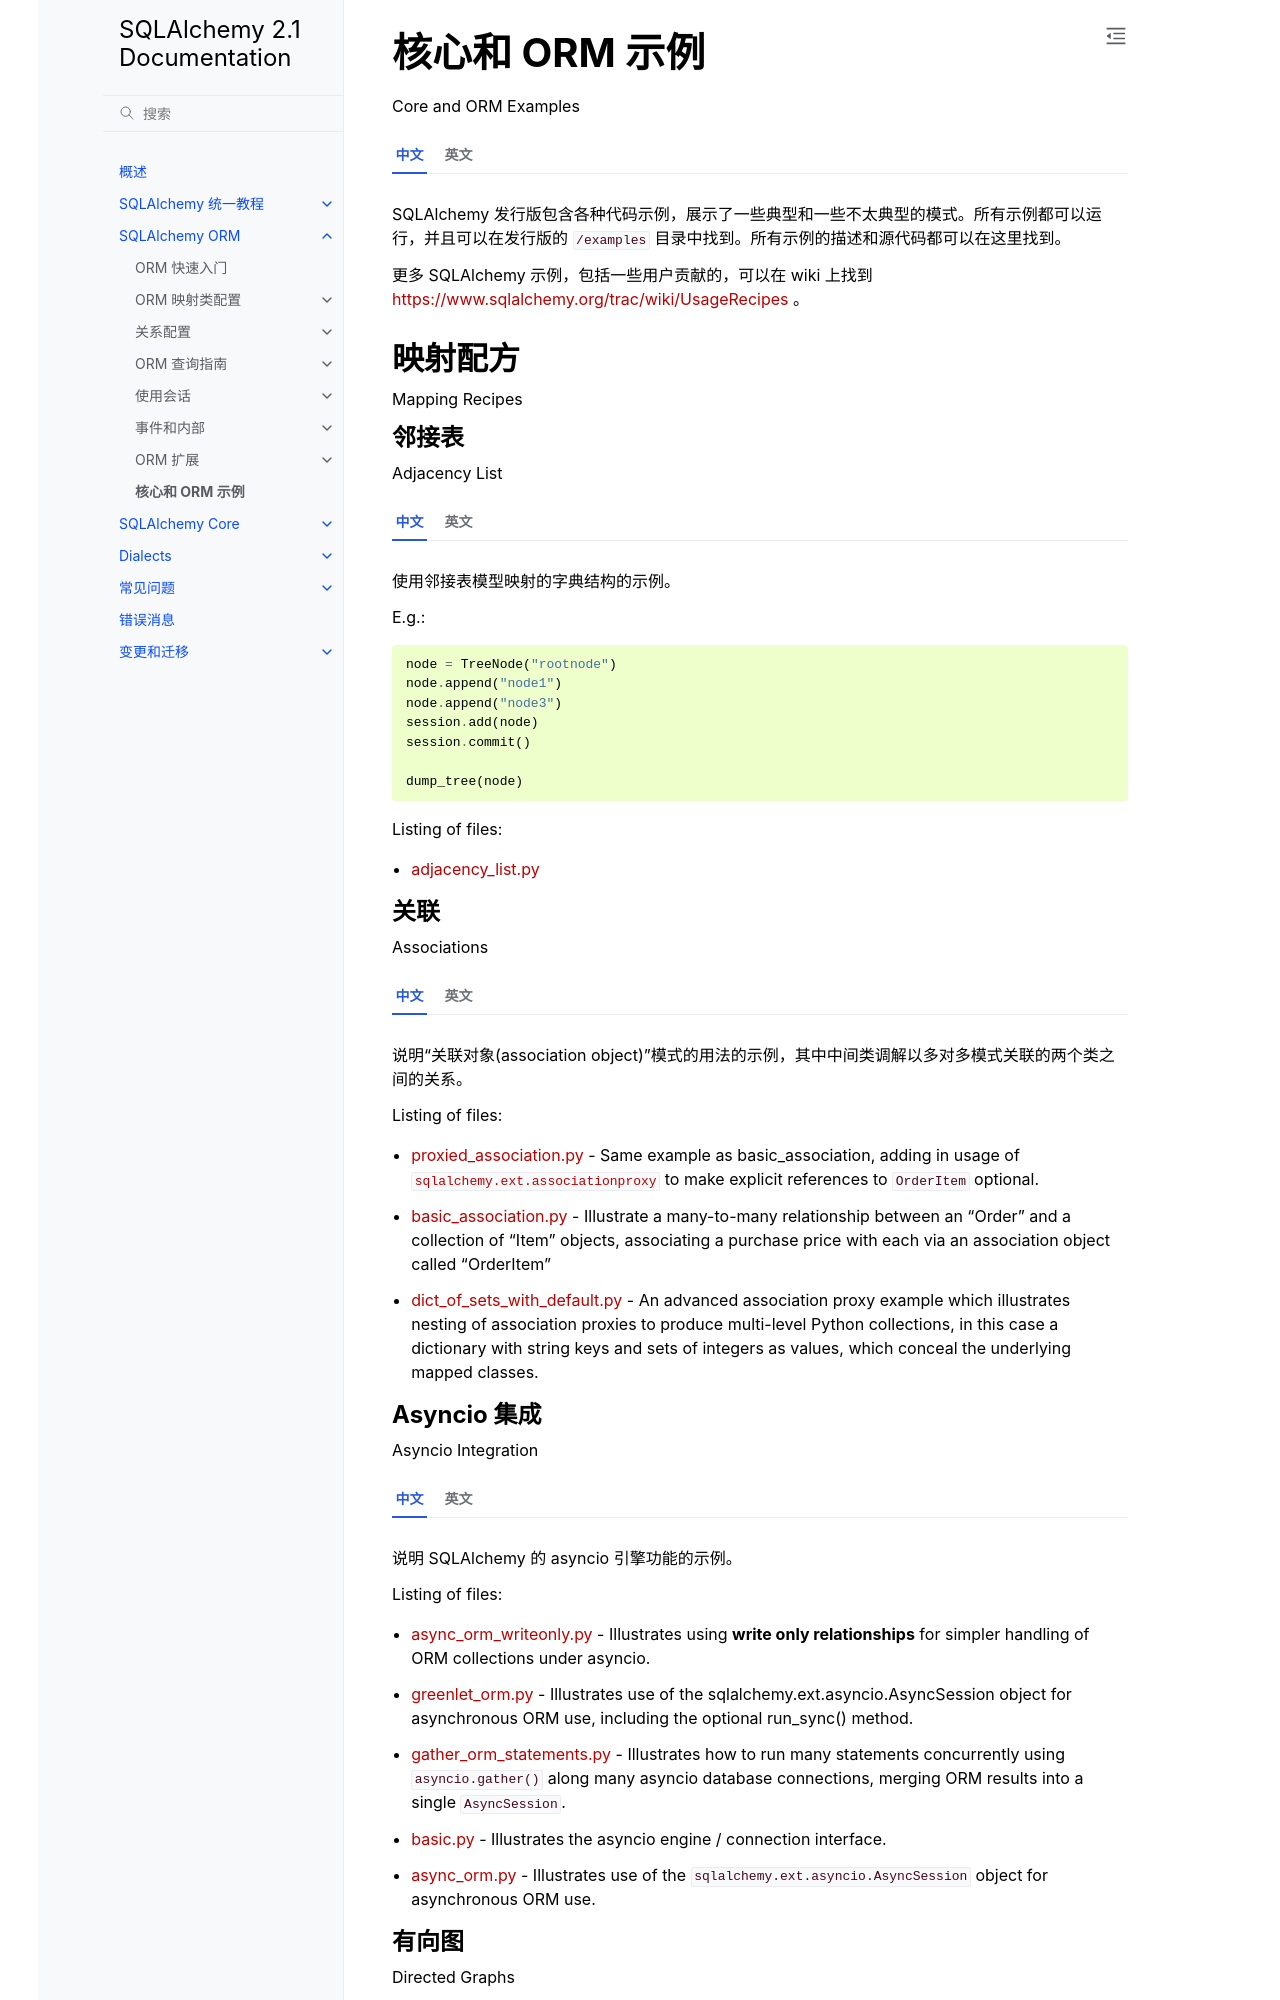

repository: hellowac/sqlalchemy-zh-cn · page: orm/examples.html · generator: sphinx

.. _examples_toplevel:

=====================
核心和 ORM 示例
=====================

Core and ORM Examples

.. tab:: 中文

    SQLAlchemy 发行版包含各种代码示例，展示了一些典型和一些不太典型的模式。所有示例都可以运行，并且可以在发行版的 ``/examples`` 目录中找到。所有示例的描述和源代码都可以在这里找到。

    更多 SQLAlchemy 示例，包括一些用户贡献的，可以在 wiki 上找到 `<https://www.sqlalchemy.org/trac/wiki/UsageRecipes>`_ 。

.. tab:: 英文
